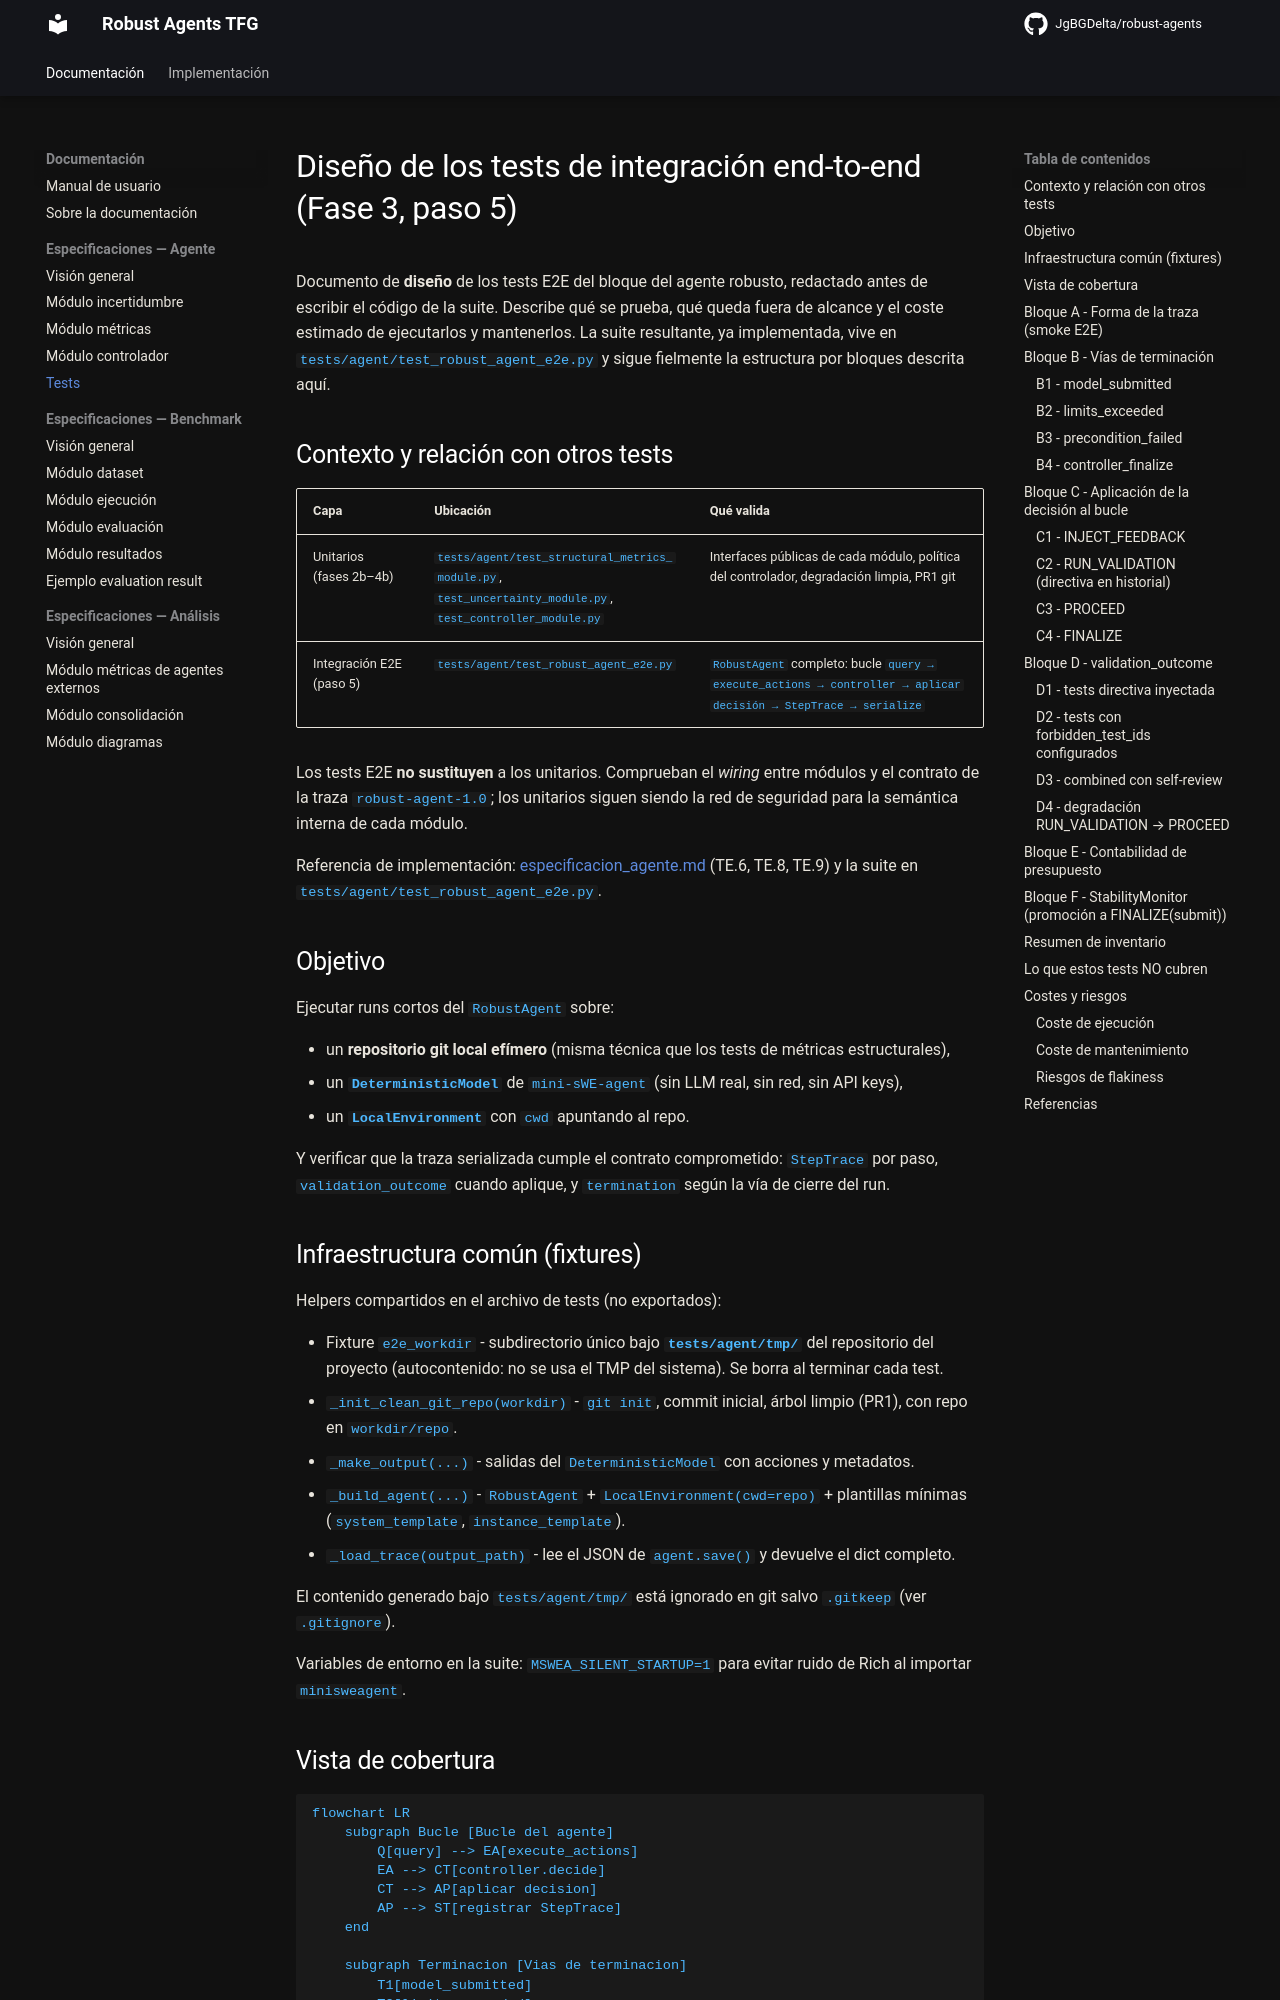

repository: JgBGDelta/robust-agents · page: especificaciones/agente/tests/index.html · generator: mkdocs

# Diseño de los tests de integración end-to-end (Fase 3, paso 5)

Documento de **diseño** de los tests E2E del bloque del agente robusto, redactado antes de escribir el código de la suite. Describe qué se prueba, qué queda fuera de alcance y el coste estimado de ejecutarlos y mantenerlos. La suite resultante, ya implementada, vive en `tests/agent/test_robust_agent_e2e.py` y sigue fielmente la estructura por bloques descrita aquí.

## Contexto y relación con otros tests

| Capa | Ubicación | Qué valida |
|------|-----------|------------|
| Unitarios (fases 2b–4b) | `tests/agent/test_structural_metrics_module.py`, `test_uncertainty_module.py`, `test_controller_module.py` | Interfaces públicas de cada módulo, política del controlador, degradación limpia, PR1 git |
| Integración E2E (paso 5) | `tests/agent/test_robust_agent_e2e.py` | `RobustAgent` completo: bucle `query → execute_actions → controller → aplicar decisión → StepTrace → serialize` |

Los tests E2E **no sustituyen** a los unitarios. Comprueban el *wiring* entre módulos y el contrato de la traza `robust-agent-1.0`; los unitarios siguen siendo la red de seguridad para la semántica interna de cada módulo.

Referencia de implementación: [especificacion_agente.md](especificacion_agente.md) (TE.6, TE.8, TE.9) y la suite en `tests/agent/test_robust_agent_e2e.py`.

## Objetivo

Ejecutar runs cortos del `RobustAgent` sobre:

- un **repositorio git local efímero** (misma técnica que los tests de métricas estructurales),
- un **`DeterministicModel`** de `mini-sWE-agent` (sin LLM real, sin red, sin API keys),
- un **`LocalEnvironment`** con `cwd` apuntando al repo.

Y verificar que la traza serializada cumple el contrato comprometido: `StepTrace` por paso, `validation_outcome` cuando aplique, y `termination` según la vía de cierre del run.

## Infraestructura común (fixtures)

Helpers compartidos en el archivo de tests (no exportados):

- Fixture `e2e_workdir` - subdirectorio único bajo **`tests/agent/tmp/`** del repositorio del proyecto (autocontenido: no se usa el TMP del sistema). Se borra al terminar cada test.
- `_init_clean_git_repo(workdir)` - `git init`, commit inicial, árbol limpio (PR1), con repo en `workdir/repo`.
- `_make_output(...)` - salidas del `DeterministicModel` con acciones y metadatos.
- `_build_agent(...)` - `RobustAgent` + `LocalEnvironment(cwd=repo)` + plantillas mínimas (`system_template`, `instance_template`).
- `_load_trace(output_path)` - lee el JSON de `agent.save()` y devuelve el dict completo.

El contenido generado bajo `tests/agent/tmp/` está ignorado en git salvo `.gitkeep` (ver `.gitignore`).

Variables de entorno en la suite: `MSWEA_SILENT_STARTUP=1` para evitar ruido de Rich al importar `minisweagent`.
